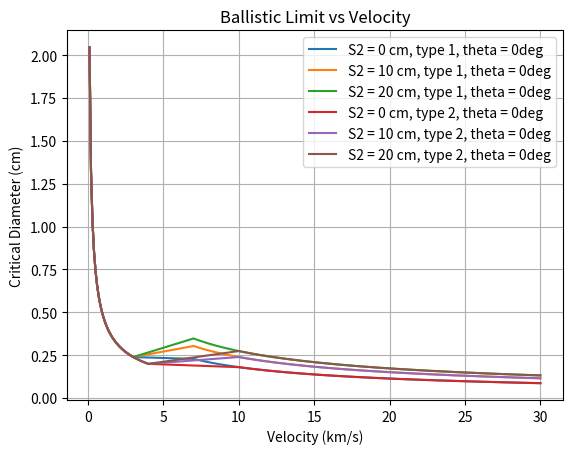
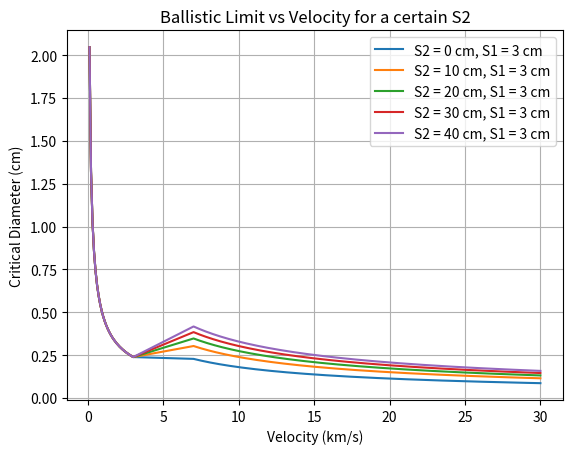
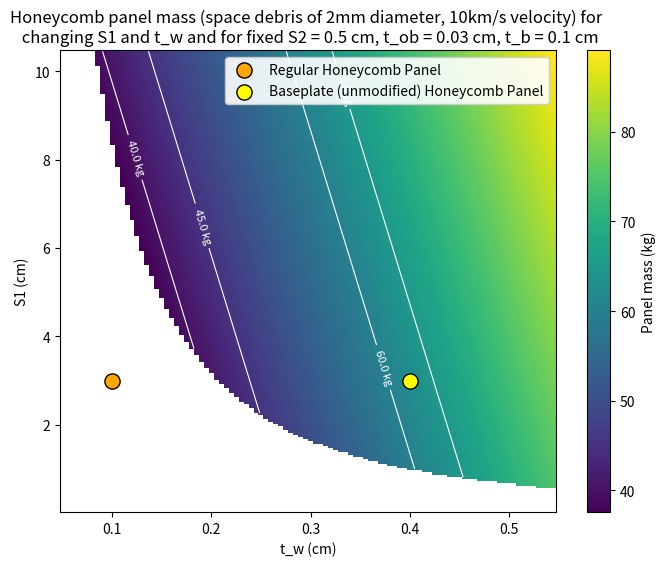

Generate these figures, in order, with matplotlib:
import numpy as np
import matplotlib.pyplot as plt

# S1 = 3.5 # stand-off between 1st and 2nd bumper [cm]
S1 = 3 # distance between 1st (outer) and 2nd (inner) bumper [cm]
S2 = 0 # stand-off between 2nd (inner) bumper and rear wall [cm]
t_w = 0.15 # equipment cover plate (rear wall) thickness [cm]
sigma_y_ksi = 37.7 # yield strength of equipment cover plate [ksi], here for R_p0.2 = 260 MPa
t_ob = 0.03 # outer bumper thickness [cm]
t_b = 0.15 # inner bumper thickness [cm]

# fit factors
K_3D = 0.4 # general
K_3S = 1.4 # general
K_MLI = 3 # general
K_S2 = 0.1 # general
K_tw = 1.5 # fit factor 
K_CFRP = 0.75
K_cable = 0.35
alpha = 1/2
beta = 2/3
gamma = 1/3
delta = 4/3 # for theta >=65deg or theta <=45deg 
epsilon = 8/3 # for theta >=65deg or theta <=45deg

# theta = np.radians(0) # angle of impact, 0 degrees for normal incidence...?

# densities [g/cm^3]
rho_p = 2.7
rho_b = 2.7
rho_AD_MLI = 0.0447 # = m_a_MLI bcs AREA DENSITY!!!
rho_ob = 2.7
rho_w = 2.7
rho_honeycomb1 = 0.018 # polyamide - https://www.sciencedirect.com/science/article/pii/S0094576524003874
rho_honeycomb2 = 0.370 # Al - https://www.sciencedirect.com/science/article/pii/S0094576524003874
rho_honeycomb3 = 0.037  # modified Alu...?

t_eq_MLI = rho_AD_MLI/rho_ob

v = np.arange(0.1, 30.1, 0.1) # km/s
# print(v)


def calculate_d_c(v, S1, S2, vt1, vt2, theta, t_ob, t_b, t_w):
    return ((((t_w**alpha+t_b)/K_3S)*(sigma_y_ksi/40)**(1/2)+t_ob+K_MLI*t_eq_MLI)/(0.6*np.cos(theta)**delta*rho_p**(1/2)*v**(2/3)))**(18/19)

def calculate_d_c_larger_than_vt2(v, S1, S2, vt1, vt2, theta, t_ob, t_b, t_w):
    return (1.155*(S1**(1/3)*(t_b+K_tw*t_w)**(2/3)+(K_S2*S2**beta)*(t_w**gamma)*np.cos(theta)**(-epsilon))*(sigma_y_ksi/70)**(1/3))/((K_3D**(2/3))*(rho_p**(1/3))*(rho_ob**(1/9))*(v**(2/3))*(np.cos(theta)**delta))

# velocities [km/s] vs type of material 

# TYPE I: basically Al bumper: Al H/C SP / Al bumper / MLI+Al H/C SP / MLI+Al bumper
vt11 = 3
vt21 = 7
# TYPE II: standalone MLI as structure wall
vt12 = 4
vt22 = 10

def calculate_d_c_failure_rear_wall_in_shatter_veloc_regime(v, S1, S2, vt1, vt2, theta, t_ob, t_b, t_w):
    return calculate_d_c(vt1, S1, S2, vt1, vt2, theta, t_ob, t_b, t_w) + (calculate_d_c_larger_than_vt2(vt2, S1, S2, vt1, vt2, theta, t_ob, t_b, t_w) - calculate_d_c(vt1, S1, S2, vt1, vt2, theta, t_ob, t_b, t_w)) / (vt2 - vt1) * (v - vt1)

# 1. Ensure your functions are defined to take (v, S1, constant)
# def calculate_d_c(v, s, c): ...
conditions1 = [v < vt11, (v >= vt11) & (v <= vt21), v > vt21]
conditions2 = [v < vt12, (v >= vt12) & (v <= vt22), v > vt22]

# 2. Use a list of functions directly
funcs = [
    calculate_d_c,              # for v < vt1
    calculate_d_c_failure_rear_wall_in_shatter_veloc_regime, # for vt1 <= v <= vt2
    calculate_d_c_larger_than_vt2               # for v > vt2
]

# 3. Calculate using the 'args' parameter to pass S1 and the constant

# S1 = 3.5 cm
theta = 0

# type 1
y_S2_0_theta0  = np.piecewise(v, conditions1, funcs, 3, 0, vt11, vt21, theta, t_ob, t_b, t_w)
y_S2_10_theta0 = np.piecewise(v, conditions1, funcs, 3, 10, vt11, vt21, theta, t_ob, t_b, t_w)
y_S2_20_theta0 = np.piecewise(v, conditions1, funcs, 3, 20, vt11, vt21, theta, t_ob, t_b, t_w)
y_S2_30_theta0 = np.piecewise(v, conditions1, funcs, 3, 30, vt11, vt21, theta, t_ob, t_b, t_w)
y_S2_40_theta0 = np.piecewise(v, conditions1, funcs, 3, 40, vt11, vt21, theta, t_ob, t_b, t_w)

# type 2
y_S2_0_1_theta0  = np.piecewise(v, conditions2, funcs, 3, 0, vt12, vt22, theta, t_ob, t_b, t_w)
y_S2_10_1_theta0 = np.piecewise(v, conditions2, funcs, 3, 10, vt12, vt22, theta, t_ob, t_b, t_w)
y_S2_20_1_theta0 = np.piecewise(v, conditions2, funcs, 3, 20, vt12, vt22, theta, t_ob, t_b, t_w)
y_S2_30_1_theta0 = np.piecewise(v, conditions2, funcs, 3, 30, vt12, vt22, theta, t_ob, t_b, t_w)


# theta = 45

# # type 1
# y_S2_0_2_theta45  = np.piecewise(v, conditions1, funcs, 3.5, 0, vt11, vt21, theta=np.radians(45))
# y_S2_10_2_theta45 = np.piecewise(v, conditions1, funcs, 3.5, 10, vt11, vt21, theta=np.radians(45))
# y_S2_20_2_theta45 = np.piecewise(v, conditions1, funcs, 3.5, 20, vt11, vt21, theta=np.radians(45))
# y_S2_30_2_theta45 = np.piecewise(v, conditions1, funcs, 3.5, 30, vt11, vt21, theta=np.radians(45))

# # type 2
# y_S2_0_3_theta45  = np.piecewise(v, conditions2, funcs, 3.5, 0, vt12, vt22, theta=np.radians(45))
# y_S2_10_3_theta45 = np.piecewise(v, conditions2, funcs, 3.5, 10, vt12, vt22, theta=np.radians(45))
# y_S2_20_3_theta45 = np.piecewise(v, conditions2, funcs, 3.5, 20, vt12, vt22, theta=np.radians(45))
# y_S2_30_3_theta45 = np.piecewise(v, conditions2, funcs, 3.5, 30, vt12, vt22, theta=np.radians(45))

# S1 = 4 cm
# theta = 0
# # type 1
# y_S2_0_theta0_S1_4  = np.piecewise(v, conditions1, funcs, 4, 0, vt11, vt21, theta=np.radians(0))
# y_S2_10_theta0_S1_4 = np.piecewise(v, conditions1, funcs, 4, 10, vt11, vt21, theta=np.radians(0))
# y_S2_20_theta0_S1_4 = np.piecewise(v, conditions1, funcs, 4, 20, vt11, vt21, theta=np.radians(0))
# y_S2_30_theta0_S1_4 = np.piecewise(v, conditions1, funcs, 4, 30, vt11, vt21, theta=np.radians(0))
# y_S2_40_theta0_S1_4 = np.piecewise(v, conditions1, funcs, 4, 40, vt11, vt21, theta=np.radians(0))

# def plot_ballistic_limit_1x(v, y1, y2, y3, y4, y5 = None, labels=None):
#     # S2 = 0
#     plt.plot(v, y1)
#     plt.plot(v, y2)
#     plt.plot(v, y3)
#     plt.plot(v, y4)
#     plt.plot(v, y5) if y5 is not None else None
#     # plt.ylim(0, 1)
#     plt.xlabel('Velocity (km/s)')
#     plt.ylabel('Critical Diameter (cm)')
#     plt.title('Ballistic Limit vs Velocity for a certain S2')
#     # plt.legend(labels if labels else ['type 1, theta = 0deg', 'type 2, theta = 0deg', 'type 1, theta = 45deg', 'type 2, theta = 45deg', 'type 1, theta = 0deg', 'type 2, theta = 0deg', 'type 1, theta = 45deg', 'type 2, theta = 45deg'])
#     plt.grid()
#     # plt.show()

def plot_ballistic_limit_5x(v, y1, y2, y3, y4, y5 = None, labels=None):
    # S2 = 0
    plt.plot(v, y1)
    plt.plot(v, y2)
    plt.plot(v, y3)
    plt.plot(v, y4)
    plt.plot(v, y5) if y5 is not None else None
    # plt.ylim(0, 1)
    plt.xlabel('Velocity (km/s)')
    plt.ylabel('Critical Diameter (cm)')
    plt.title('Ballistic Limit vs Velocity for a certain S2')
    # plt.legend(labels if labels else ['type 1, theta = 0deg', 'type 2, theta = 0deg', 'type 1, theta = 45deg', 'type 2, theta = 45deg', 'type 1, theta = 0deg', 'type 2, theta = 0deg', 'type 1, theta = 45deg', 'type 2, theta = 45deg'])
    plt.grid()
    # plt.show()

plt.plot(v, y_S2_0_theta0)
plt.plot(v, y_S2_10_theta0)
plt.plot(v, y_S2_20_theta0)
plt.plot(v, y_S2_0_1_theta0)
plt.plot(v, y_S2_10_1_theta0)
plt.plot(v, y_S2_20_1_theta0)
# plt.plot(v, y_S2_0_2_theta45)
# plt.plot(v, y_S2_10_2_theta45)
# plt.plot(v, y_S2_20_2_theta45)
# plt.plot(v, y_S2_0_3_theta45)
# plt.plot(v, y_S2_10_3_theta45)
# plt.plot(v, y_S2_20_3_theta45)
# plt.ylim(0, 1)
plt.xlabel('Velocity (km/s)')
plt.ylabel('Critical Diameter (cm)')
plt.title('Ballistic Limit vs Velocity')
plt.legend(['S2 = 0 cm, type 1, theta = 0deg', 'S2 = 10 cm, type 1, theta = 0deg',
             'S2 = 20 cm, type 1, theta = 0deg', 'S2 = 0 cm, type 2, theta = 0deg',
               'S2 = 10 cm, type 2, theta = 0deg', 'S2 = 20 cm, type 2, theta = 0deg',
                 'S2 = 0 cm, type 1, theta = 45deg', 'S2 = 10 cm, type 1, theta = 45deg',
                   'S2 = 20 cm, type 1, theta = 45deg', 'S2 = 0 cm, type 2, theta = 45deg',
                     'S2 = 10 cm, type 2, theta = 45deg', 'S2 = 20 cm, type 2, theta = 45deg'])
plt.grid()
plt.show()


# # S2 = 0
# plot_ballistic_limit_5x(v, y_S2_0_theta0, y_S2_0_1_theta0, y_S2_0_2_theta45, y_S2_0_3_theta45, labels=['S2 = 0 cm, type 1, theta = 0deg', 'S2 = 0 cm, type 2, theta = 0deg', 'S2 = 0 cm, type 1, theta = 45deg', 'S2 = 0 cm, type 2, theta = 45deg'])

# # S2 = 10
# plot_ballistic_limit_5x(v, y_S2_10_theta0, y_S2_10_1_theta0, y_S2_10_2_theta45, y_S2_10_3_theta45, labels=['S2 = 10 cm, type 1, theta = 0deg', 'S2 = 10 cm, type 2, theta = 0deg', 'S2 = 10 cm, type 1, theta = 45deg', 'S2 = 10 cm, type 2, theta = 45deg'])

# # S2 = 20
# plot_ballistic_limit_5x(v, y_S2_20_theta0, y_S2_20_1_theta0, y_S2_20_2_theta45, y_S2_20_3_theta45, labels=['S2 = 20 cm, type 1, theta = 0deg', 'S2 = 20 cm, type 2, theta = 0deg', 'S2 = 20 cm, type 1, theta = 45deg', 'S2 = 20 cm, type 2, theta = 45deg'])

# # S2 = 30
# plot_ballistic_limit(v, y_S2_30_theta0, y_S2_30_1_theta0, y_S2_30_2_theta45, y_S2_30_3_theta45, labels=['S2 = 30 cm, type 1, theta = 0deg', 'S2 = 30 cm, type 2, theta = 0deg', 'S2 = 30 cm, type 1, theta = 45deg', 'S2 = 30 cm, type 2, theta = 45deg'])


# S2 = {0, 10, 20, 30}, type 1, theta = 0deg, S1 = 3.5 cm
plot_ballistic_limit_5x(v, y_S2_0_theta0, y_S2_10_theta0, y_S2_20_theta0, y_S2_30_theta0, y_S2_40_theta0, labels=['S2 = 0 cm, S1 = 3.5 cm', 'S2 = 10 cm, S1 = 3.5 cm', 'S2 = 20 cm, S1 = 3.5 cm', 'S2 = 30 cm, S1 = 3.5 cm', 'S2 = 40 cm, S1 = 3.5 cm', 'S2 = 0 cm, S1 = 4 cm', 'S2 = 10 cm, S1 = 4 cm', 'S2 = 20 cm, S1 = 4 cm', 'S2 = 30 cm, S1 = 4 cm', 'S2 = 40 cm, S1 = 4 cm'])

# S2 = {0, 10, 20, 30}, type 1, theta = 0deg, S1 = 4 cm
# plot_ballistic_limit_5x(v, y_S2_0_theta0_S1_4, y_S2_10_theta0_S1_4, y_S2_20_theta0_S1_4, y_S2_30_theta0_S1_4, y_S2_40_theta0_S1_4, labels=['S2 = 0 cm, S1 = 4 cm', 'S2 = 10 cm, S1 = 4 cm', 'S2 = 20 cm, S1 = 4 cm', 'S2 = 30 cm, S1 = 4 cm', 'S2 = 40 cm, S1 = 4 cm'])
plt.legend(['S2 = 0 cm, S1 = 3 cm', 'S2 = 10 cm, S1 = 3 cm', 'S2 = 20 cm, S1 = 3 cm', 'S2 = 30 cm, S1 = 3 cm', 'S2 = 40 cm, S1 = 3 cm', 'S2 = 0 cm, S1 = 4 cm', 'S2 = 10 cm, S1 = 4 cm', 'S2 = 20 cm, S1 = 4 cm', 'S2 = 30 cm, S1 = 4 cm', 'S2 = 40 cm, S1 = 4 cm'])
plt.show()


# NEED TO QUANTIFY!!! the mass increase for +10cm of S2

v_max = [10, 15, 20, 25, 30] # km/s
v_max_value = 10
# full_mass_list = []

# for v_max_value in v_max:

v_list = np.arange(1.0, v_max_value+0.1, 1.0) #km/s
# Find where the value is close to 100
indices = np.where(np.isclose(v_list, v_max_value))

# Extract the first match
if indices[0].size > 0:
    print(indices[0][0])  # Output: 91

conditions_optimum = [v_list < vt11, (v_list >= vt11) & (v_list <= vt21), v_list > vt21]

l = 2 # m
# t_ob_list = [0.03, 0.05, 0.1, 0.15, 0.2, 0.3, 0.5, 0.75, 1, 1.5, 2, 5, 10] # cm
t_ob_list = [0.03]
# t_b_list = [0.1, 0.15, 0.2, 0.3, 0.5, 1, 0.75, 1.5, 2, 5, 10]
t_b_list = [0.1]
# t_w_list = [0.1, 0.15, 0.2, 0.3, 0.4, 0.5]
t_w_list = np.arange(0.05, 0.55, 0.005) # cm
# t_w_list = [0.1]
# t_b_list = [0.05, 0.1, 0.15, 0.2, 0.3, 0.5, 1, 0.75, 1.5, 2, 5, 10]
# t_w_list = [0.05, 0.1, 0.15, 0.2, 0.3, 0.5, 0.75, 1, 1.5, 2, 5, 10, 30, 50]
# t_w_list = [0.5, 0.75, 1, 1.5, 2, 5, 10]


S1_list = np.arange(0.05, 10.5, 0.05) # cm
# S1_list = [3] # cm
# S1_list=[0.5, 1, 2, 2.5, 3, 3.5, 4, 4.5, 5, 5.5, 6, 6.5, 7, 7.5, 10, 20] # cm
# S2_list=[0.5, 1, 2, 2.5, 3, 3.5, 4, 4.5, 5, 5.5, 6, 6.5, 7.5,10, 20, 30, 40, 50, 60]
S2_list = [0.5]
# S2_list = np.arange(0.05, 20.5, 0.05) # cm
# theta_value = np.radians(0)
theta=0

critical_diameter_list = [0.01, 0.015, 0.02, 0.03]

def calculate_mass_for_half_whole_and_margin_sc_shielding(S1, S2, t_ob, t_b, t_w, rho_ob, rho_b, side_length, honeycomb1, honeycomb2):
    mass = (t_ob * rho_ob + t_b * rho_b + t_w * rho_ob) # in cm*g/cm^3 = g/cm^2
    mass = 10*mass # convert to kg/m^2
    mass = mass * 3*side_length**2 
    if honeycomb1:
        mass+= S1*side_length**2*rho_honeycomb1*10 # assumed honeycomb 
    if honeycomb2:
        mass+= S2*side_length**2*rho_honeycomb2*10 # assumed honeycomb 
    mass_half = mass
    mass_whole = mass * 2
    mass_with_margin = mass_whole*1.1 # add 10% margin for the structure of the shield - fixing components/rods for the plate
    return mass_half, mass_whole, mass_with_margin

def calculate_mass_for_whole_sc_shielding(S1, S2, t_ob, t_b, t_w, rho_ob, rho_b, rho_w, side_length):
    mass = (t_ob/100 * rho_ob*1000 + t_b/100 * rho_b*1000 + t_w/100 * rho_w*1000)*side_length**2 # in kg
    mass+= S1/100*side_length**2*rho_honeycomb3*1000
    mass+= S2/100*side_length**2*rho_honeycomb3*1000 # assumed honeycomb
    # mass = mass*6
    # mass = 10*mass # convert to kg/m^2
    # mass = mass * 6*side_length**2 
    # mass*= 2 # add margin for the structure of the shield - fixing components/rods for the plate
    return mass

print(calculate_mass_for_whole_sc_shielding(3, 0.5, 0.03, 0.1, 0.4, rho_ob, rho_b, rho_w, l))

# for S1_element in S1_list:
#         for S2_element in S2_list:
#             for t_ob_element in t_ob_list:
#                 for t_b_element in t_b_list:
#                     for t_w_element in t_w_list:
#                         full_mass_element = calculate_mass_for_whole_sc_shielding(S1_element, S2_element, t_ob_element, t_b_element, t_w_element, rho_ob, rho_b, rho_w, l)
#                         full_mass_list.append(full_mass_element)

# # for S1_element in S1_list:
# #     for t_w_element in t_w_list:
# #         full_mass_element = calculate_mass_for_whole_sc_shielding(S1_element, S2_element, t_ob_element, t_b_element, t_w_element, rho_ob, rho_b, rho_w, l)
# #         full_mass_list.append(full_mass_element)

# sc = plt.scatter(t_w_list, S1_list, c=full_mass_list, cmap='viridis', edgecolor='k')
# # plt.scatter(t_w_list, S1_list, c=full_mass_list, cmap='viridis', s=50)
# plt.xlabel('t_w')
# plt.ylabel('S1')
# plt.title('S1 vs t_w with mass as color')
# cbar = plt.colorbar(sc)
# cbar.set_label('mass')

# 1. Create an empty 2D grid to hold the mass values (Rows = S1, Columns = t_w)
mass_grid = np.zeros((len(S1_list), len(t_w_list)))

# S1_element = 3 # cm
S2_element = 0.5 # cm
t_ob_element = 0.03 # cm
t_b_element = 0.1 # cm

v_max = 10
v_list = np.arange(1.0, v_max+0.1, 1.0) #km/s
# Find where the value is close to 100
indices = np.where(np.isclose(v_list, v_max))
target_value_dc = 0.2 # cm, this is the critical diameter we want to be above for the whole velocity range

# 2. Populate the grid using the indices
for i, S1_element in enumerate(S1_list):
    for j, t_w_element in enumerate(t_w_list):
        y_element = np.piecewise(v_list, conditions_optimum, funcs, S1_element, S2_element, vt11, vt21, theta, t_ob_element, t_b_element, t_w_element)
        if y_element[indices[0][0]]>=target_value_dc:
            mass_grid[i, j] = calculate_mass_for_whole_sc_shielding(
            S1_element, S2_element, t_ob_element, t_b_element, t_w_element, 
            rho_ob, rho_b, rho_w, l)
        else:
            mass_grid[i, j] = np.nan  # or some other value to indicate it's not valid

# 3. Plot using pcolormesh for a perfect 2D heatmap
plt.figure(figsize=(8, 6))
mesh = plt.pcolormesh(t_w_list, S1_list, mass_grid, shading='auto', cmap='viridis')
plt.xlabel('t_w (cm)')
plt.ylabel('S1 (cm)')
plt.title('Honeycomb panel mass (space debris of 2mm diameter, 10km/s velocity) for \n changing S1 and t_w and for fixed S2 = 0.5 cm, t_ob = 0.03 cm, t_b = 0.1 cm')

cbar = plt.colorbar(mesh)
cbar.set_label('Panel mass (kg)')

contours = plt.contour(
    t_w_list, S1_list, mass_grid, levels=[27.5, 30, 35, 40, 45, 60, 65], colors="white", linewidths=0.8
)
# Add inline text labels to the contour lines
plt.clabel(contours, inline=True, fontsize=8, fmt="%.1f kg", colors="white")

# Optional: because t_w jumps from 10 to 50, a log scale on X might look cleaner
# plt.xscale('log') 

specific_tw = [0.1, 0.4]
specific_S1 = [3, 3]
point_labels = ["Regular Honeycomb Panel", "Baseplate (unmodified) Honeycomb Panel"]
point_colors = ["orange", "yellow"]

for tw, s1, label, color in zip(
    specific_tw, specific_S1, point_labels, point_colors
):
    plt.scatter(
        tw,
        s1,
        color=color,
        edgecolor="black",
        s=120,  # Slightly larger size
        zorder=5,  # Force points to render on top of lines
        label=label,  # Feeds directly into plt.legend()
    )

    # Optional: Keep the text coordinates floating just above the dots
    # plt.text(
    #     tw,
    #     s1 + 0.3,
    #     # f"({tw}, {s1})",
    #     color="white",
    #     weight="bold",
    #     fontsize=9,
    #     ha="center",
    # )

# Plot the points as bright red, larger dots with a black border
# plt.scatter(
#     specific_tw, 
#     specific_S1, 
#     color='orange', 
#     edgecolor='black', 
#     s=100,                  # Size of the marker
#     zorder=5,               # Ensures the dots sit ON TOP of the heatmap
#     label='Target Points'   # Label for a legend
# )

# Optional: Add text labels next to the dots so you know which is which
# for tw, s1 in zip(specific_tw, specific_S1):
#     plt.text(
#         tw, s1 + 0.5,       # Slightly offset the text vertically so it doesn't overlap
#         f'({tw}, {s1})', 
#         color='orange', 
#         weight='bold', 
#         fontsize=9,
#         ha='center'         # Horizontally center the text over the dot
#     )

plt.legend(loc="upper right", framealpha=0.9)
plt.show()

# # Custom stuff:
# # Comet Interceptor: S1 = 5cm, S2 = 2.5cm, t_ob = 0.03 cm, t_b = 0.15 cm, t_w = 0.15 cm, theta = 0deg
# y_Comet_Interceptor = np.piecewise(v, conditions1, funcs, 5, 2.5, vt11, vt21, 0, 0.03, 0.15, 0.15)
# y_ours = np.piecewise(v, conditions1, funcs, 3, 0.5, vt11, vt21, 0, 0.03, 0.1, 0.1)
# y_1 = np.piecewise(v, conditions1, funcs, 5, 2.5, vt11, vt21, 0, 0.03, 1.5, 4)
# mass_Comet_Interceptor_half, mass_Comet_Interceptor_whole, mass_Comet_Interceptor_with_margin = calculate_mass_for_half_whole_and_margin_sc_shielding(5, 2.5, 0.03, 0.15, 0.15, rho_ob, rho_b, l, True, True)
# mass_ours_half, mass_ours_whole, mass_ours_with_margin = calculate_mass_for_half_whole_and_margin_sc_shielding(3, 0.5, 0.03, 0.1, 0.1, rho_ob, rho_b, l, True, True)
# print(f"Comet Interceptor: mass for 1/2 m = {round(mass_Comet_Interceptor_half, 2)} kg, mass for m = {round(mass_Comet_Interceptor_whole, 2)} kg, mass for 1.1m = {round(mass_Comet_Interceptor_with_margin, 2)} kg")
# print(f"Proposed Design: mass for 1/2 m = {round(mass_ours_half, 2)} kg, mass for m = {round(mass_ours_whole, 2)} kg, mass for 1.1m = {round(mass_ours_with_margin, 2)} kg")
# plt.plot(v, y_Comet_Interceptor)
# plt.plot(v, y_ours)
# plt.plot(v, y_1)
# plt.xlabel('Velocity (km/s)')
# plt.ylabel('Critical Diameter (cm)')
# plt.title('Critical Space Debris Diameter vs Velocity for Comet Interceptor vs Proposed Design')
# plt.legend(['Comet Interceptor', 'Proposed Design', 'baseplate'])
# plt.grid()
# plt.show()
